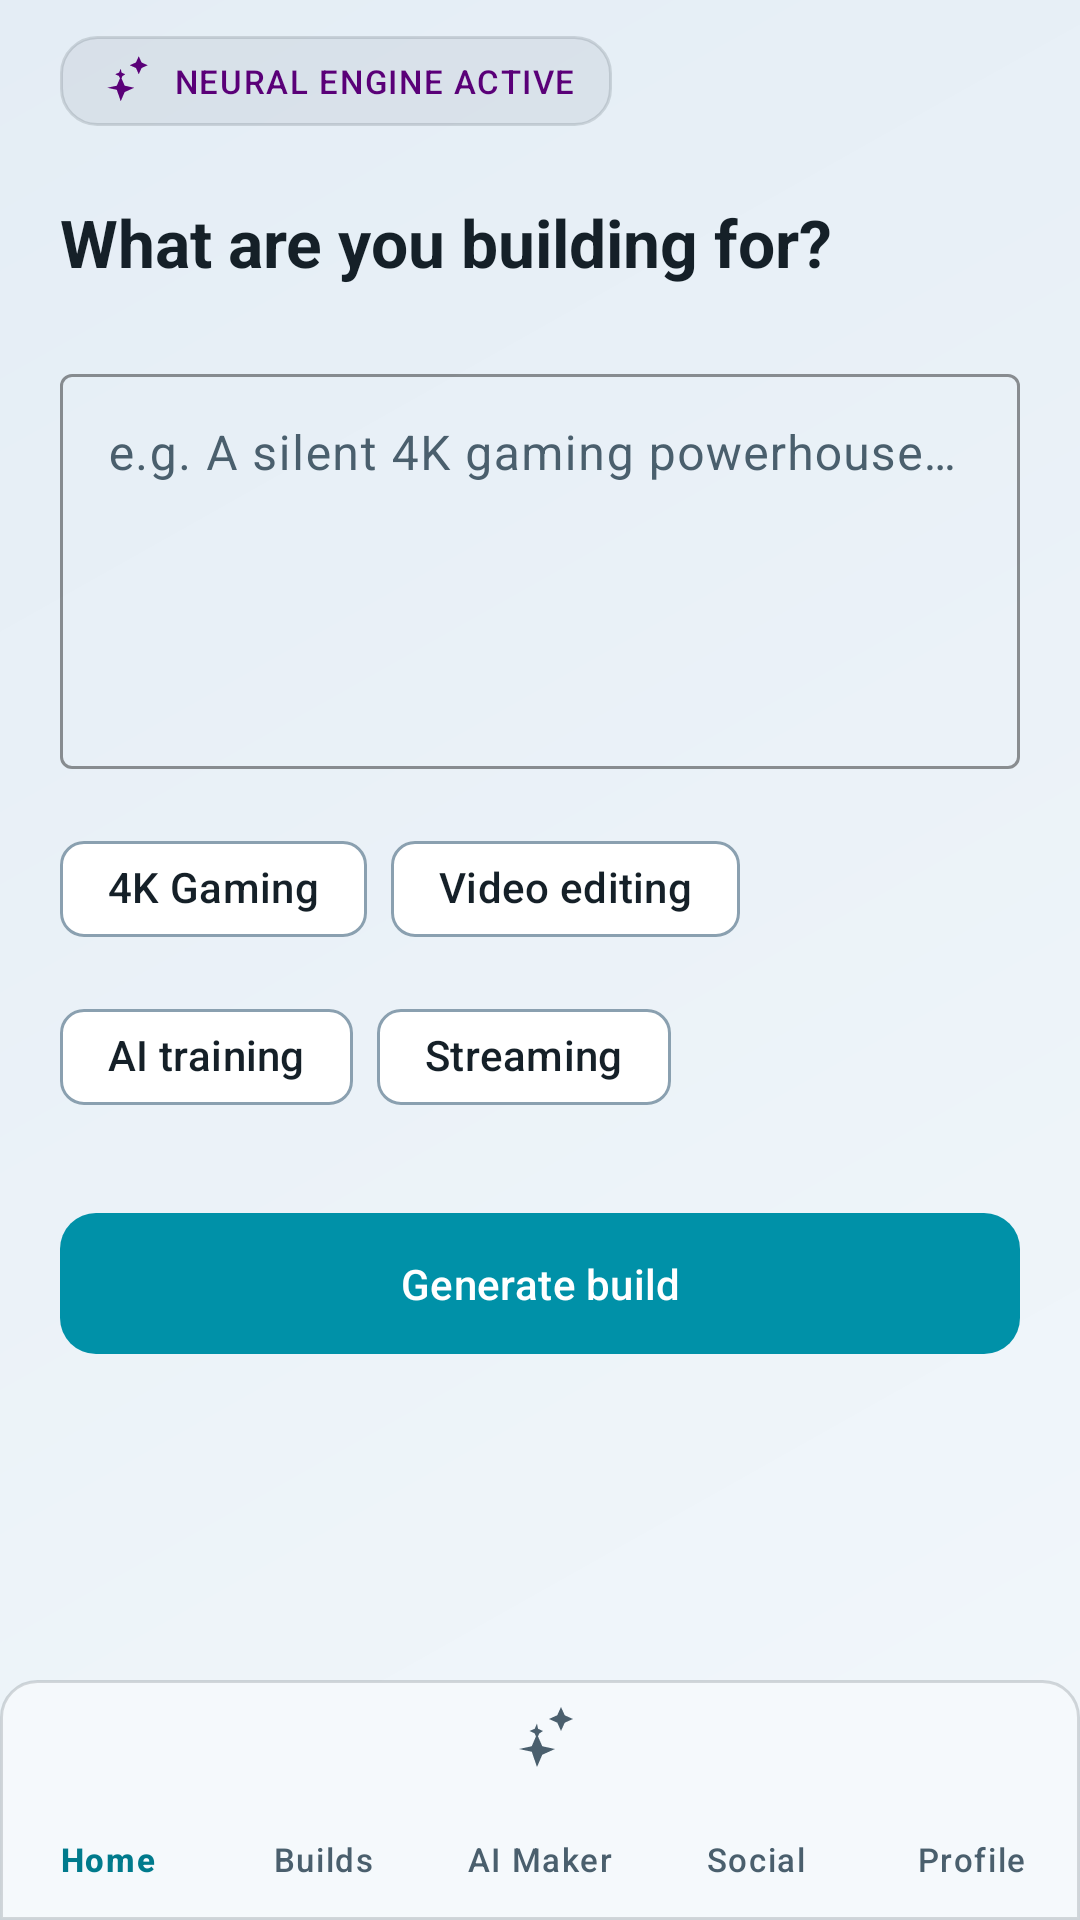

Layout XML and referenced resources for this Android screen:
<!-- AndroidManifest.xml: application theme Theme.Androidapp -->
<!-- res/layout/activity_ai_builder.xml -->
<?xml version="1.0" encoding="utf-8"?>
<androidx.coordinatorlayout.widget.CoordinatorLayout xmlns:android="http://schemas.android.com/apk/res/android"
    xmlns:app="http://schemas.android.com/apk/res-auto"
    xmlns:tools="http://schemas.android.com/tools"
    android:layout_width="match_parent"
    android:layout_height="match_parent"
    android:fitsSystemWindows="true"
    tools:context=".AiBuilderActivity">

    <androidx.core.widget.NestedScrollView
        android:layout_width="match_parent"
        android:layout_height="match_parent"
        android:clipToPadding="false"
        android:paddingStart="@dimen/container_padding"
        android:paddingEnd="@dimen/container_padding"
        android:paddingBottom="@dimen/padding_bottom_chrome_nav">

        <LinearLayout
            android:layout_width="match_parent"
            android:layout_height="wrap_content"
            android:orientation="vertical"
            android:paddingBottom="@dimen/stack_lg">

            <LinearLayout
                android:layout_width="wrap_content"
                android:layout_height="wrap_content"
                android:layout_marginTop="@dimen/stack_sm"
                android:background="@drawable/glass_card_background"
                android:gravity="center_vertical"
                android:orientation="horizontal"
                android:paddingHorizontal="12dp"
                android:paddingVertical="6dp">

                <ImageView
                    android:layout_width="18dp"
                    android:layout_height="18dp"
                    android:contentDescription="@null"
                    android:src="@drawable/ic_nav_psychology"
                    app:tint="@color/secondary" />

                <TextView
                    android:layout_width="wrap_content"
                    android:layout_height="wrap_content"
                    android:layout_marginStart="8dp"
                    android:text="@string/ai_neural_badge"
                    android:textAppearance="@style/TextAppearance.Rig.LabelSmall"
                    android:textColor="@color/secondary" />
            </LinearLayout>

            <TextView
                android:layout_width="match_parent"
                android:layout_height="wrap_content"
                android:layout_marginTop="@dimen/stack_md"
                android:text="@string/ai_headline"
                android:textColor="@color/on_background"
                android:textSize="22sp"
                android:textStyle="bold" />

            <com.google.android.material.textfield.TextInputLayout
                style="@style/Widget.Rig.TextInput"
                android:layout_width="match_parent"
                android:layout_height="wrap_content"
                android:layout_marginTop="@dimen/stack_md"
                android:hint="@string/ai_placeholder">

                <com.google.android.material.textfield.TextInputEditText
                    android:id="@+id/ai_prompt"
                    android:layout_width="match_parent"
                    android:layout_height="wrap_content"
                    android:gravity="top|start"
                    android:inputType="textMultiLine|textCapSentences"
                    android:minLines="5"
                    android:textColor="@color/on_surface"
                    android:textColorHint="@color/on_surface_variant" />
            </com.google.android.material.textfield.TextInputLayout>

            <com.google.android.material.chip.ChipGroup
                android:id="@+id/ai_chips"
                android:layout_width="match_parent"
                android:layout_height="wrap_content"
                android:layout_marginTop="@dimen/gutter"
                app:chipSpacingHorizontal="8dp"
                app:chipSpacingVertical="8dp"
                app:singleSelection="false">

                <com.google.android.material.chip.Chip
                    style="@style/Widget.Material3.Chip.Assist"
                    android:layout_width="wrap_content"
                    android:layout_height="wrap_content"
                    android:text="@string/ai_chip_gaming" />

                <com.google.android.material.chip.Chip
                    style="@style/Widget.Material3.Chip.Assist"
                    android:layout_width="wrap_content"
                    android:layout_height="wrap_content"
                    android:text="@string/ai_chip_editing" />

                <com.google.android.material.chip.Chip
                    style="@style/Widget.Material3.Chip.Assist"
                    android:layout_width="wrap_content"
                    android:layout_height="wrap_content"
                    android:text="@string/ai_chip_ai" />

                <com.google.android.material.chip.Chip
                    style="@style/Widget.Material3.Chip.Assist"
                    android:layout_width="wrap_content"
                    android:layout_height="wrap_content"
                    android:text="@string/ai_chip_streaming" />
            </com.google.android.material.chip.ChipGroup>

            <com.google.android.material.button.MaterialButton
                android:id="@+id/ai_generate_btn"
                style="@style/Widget.Rig.Button.Primary"
                android:layout_width="match_parent"
                android:layout_height="wrap_content"
                android:layout_marginTop="@dimen/stack_md"
                android:text="@string/ai_generate" />
        </LinearLayout>
    </androidx.core.widget.NestedScrollView>

    <include
        layout="@layout/include_shell_bottom_nav"
        android:layout_width="match_parent"
        android:layout_height="wrap_content"
        android:layout_gravity="bottom" />

</androidx.coordinatorlayout.widget.CoordinatorLayout>
<!-- res/layout/include_shell_bottom_nav.xml (included above) -->
<?xml version="1.0" encoding="utf-8"?>
<LinearLayout xmlns:android="http://schemas.android.com/apk/res/android"
    android:id="@+id/shell_bottom_chrome"
    android:layout_width="match_parent"
    android:layout_height="wrap_content"
    android:orientation="vertical"
    android:elevation="12dp"
    android:background="@android:color/transparent">

    <include layout="@layout/include_app_bar" />

    <FrameLayout
        android:id="@+id/bottom_nav_slot"
        android:layout_width="match_parent"
        android:layout_height="wrap_content">

        <include layout="@layout/include_bottom_nav" />
    </FrameLayout>
</LinearLayout>
<!-- res/layout/include_app_bar.xml (included above) -->
<?xml version="1.0" encoding="utf-8"?>
<merge xmlns:android="http://schemas.android.com/apk/res/android"
    xmlns:app="http://schemas.android.com/apk/res-auto">

    <com.google.android.material.appbar.MaterialToolbar
        android:id="@+id/toolbar"
        android:layout_width="match_parent"
        android:layout_height="?attr/actionBarSize"
        android:paddingStart="@dimen/container_padding"
        android:paddingEnd="@dimen/container_padding"
        android:background="@drawable/toolbar_scrim_bottom"
        android:elevation="0dp"
        app:contentInsetStartWithNavigation="0dp"
        app:navigationIconTint="@color/primary_fixed_dim"
        app:titleCentered="false"
        app:titleTextAppearance="@style/TextAppearance.Rig.ToolbarTitle"
        app:titleTextColor="@color/toolbar_title" />
</merge>
<!-- res/layout/include_bottom_nav.xml (included above) -->
<?xml version="1.0" encoding="utf-8"?>
<merge xmlns:android="http://schemas.android.com/apk/res/android"
    xmlns:app="http://schemas.android.com/apk/res-auto">

    <com.google.android.material.bottomnavigation.BottomNavigationView
        android:id="@+id/bottom_nav"
        android:layout_width="match_parent"
        android:layout_height="@dimen/bottom_nav_height"
        android:background="@drawable/bottom_nav_background"
        android:elevation="8dp"
        android:saveEnabled="false"
        app:itemIconTint="@color/bottom_nav_selector"
        app:itemPaddingTop="8dp"
        app:itemTextAppearanceActive="@style/TextAppearance.Rig.LabelSmall"
        app:itemTextAppearanceInactive="@style/TextAppearance.Rig.LabelSmall"
        app:itemTextColor="@color/bottom_nav_selector"
        app:labelVisibilityMode="labeled"
        app:menu="@menu/bottom_nav" />
</merge>
<!-- resources referenced by this layout -->
<resources>
  <color name="on_background">#152028</color>
  <color name="on_surface">#152028</color>
  <color name="on_surface_variant">#4a5f6d</color>
  <color name="primary_fixed_dim">#007a8c</color>
  <color name="secondary">#5a0078</color>
  <color name="toolbar_title">#152028</color>
  <dimen name="bottom_nav_height">80dp</dimen>
  <dimen name="container_padding">20dp</dimen>
  <dimen name="gutter">16dp</dimen>
  <dimen name="padding_bottom_chrome_nav">144dp</dimen>
  <dimen name="stack_lg">40dp</dimen>
  <dimen name="stack_md">24dp</dimen>
  <dimen name="stack_sm">12dp</dimen>
  <!-- drawable glass_card_background (drawable) -->
  <?xml version="1.0" encoding="utf-8"?>
  <shape xmlns:android="http://schemas.android.com/apk/res/android">
      <solid android:color="@color/glass_fill" />
      <corners android:radius="@dimen/radius_lg" />
      <stroke
          android:width="1dp"
          android:color="@color/glass_stroke" />
  </shape>
  <string name="ai_chip_ai">AI training</string>
  <string name="ai_chip_editing">Video editing</string>
  <string name="ai_chip_gaming">4K Gaming</string>
  <string name="ai_chip_streaming">Streaming</string>
  <string name="ai_generate">Generate build</string>
  <string name="ai_headline">What are you building for?</string>
  <string name="ai_neural_badge">NEURAL ENGINE ACTIVE</string>
  <string name="ai_placeholder">e.g. A silent 4K gaming powerhouse or an 8K editing workstation…</string>
  <style name="TextAppearance.Rig.LabelSmall" parent="TextAppearance.Material3.LabelSmall">
          <item name="android:textColor">@color/on_surface_variant</item>
          <item name="android:fontFamily">monospace</item>
          <item name="android:letterSpacing">0.05</item>
      </style>
  <style name="TextAppearance.Rig.ToolbarTitle" parent="TextAppearance.Material3.TitleLarge">
          <item name="android:textSize">20sp</item>
          <item name="android:letterSpacing">0.02</item>
          <item name="android:textStyle">bold</item>
          <item name="android:fontFamily">sans-serif-medium</item>
      </style>
  <style name="Theme.Androidapp" parent="Base.Theme.Androidapp" />
  <color name="toolbar_bottom_fill">#F5F9FC</color>
  <dimen name="radius_lg">12dp</dimen>
  <color name="toolbar_bottom_stroke">#280D1B24</color>
  <color name="glass_fill">#0F0D1B24</color>
  <color name="glass_stroke">#220D1B24</color>
  <color name="primary_container">#0091a8</color>
  <color name="on_primary_container">#ffffff</color>
  <dimen name="radius_sm">4dp</dimen>
  <color name="outline_variant">#c5d2dc</color>
  <color name="on_primary_fixed">#ffffff</color>
  <color name="on_secondary">#ffffff</color>
  <color name="secondary_container">#7a00a8</color>
  <color name="on_secondary_container">#fff6fc</color>
  <color name="background">#f2f7fb</color>
  <color name="surface_container">#ffffff</color>
  <color name="surface_variant">#dfe8f0</color>
  <color name="outline">#8aa0b0</color>
  <color name="error">#ba1a1a</color>
  <color name="on_error">#ffffff</color>
  <color name="surface_container_lowest">#e4edf5</color>
  <!-- drawable bg_screen_gradient (drawable) -->
  <?xml version="1.0" encoding="utf-8"?>
  <shape xmlns:android="http://schemas.android.com/apk/res/android">
      <gradient
          android:angle="135"
          android:endColor="@color/surface_container_lowest"
          android:startColor="@color/background"
          android:type="linear" />
  </shape>
  <style name="Widget.Rig.Toolbar" parent="Widget.Material3.Toolbar">
          <item name="android:background">@drawable/toolbar_scrim</item>
      </style>
  <!-- drawable toolbar_scrim (drawable) -->
  <?xml version="1.0" encoding="utf-8"?>
  <shape xmlns:android="http://schemas.android.com/apk/res/android">
      <solid android:color="@color/toolbar_overlay" />
  </shape>
  <color name="toolbar_overlay">#EEF5F9FA</color>
</resources>
